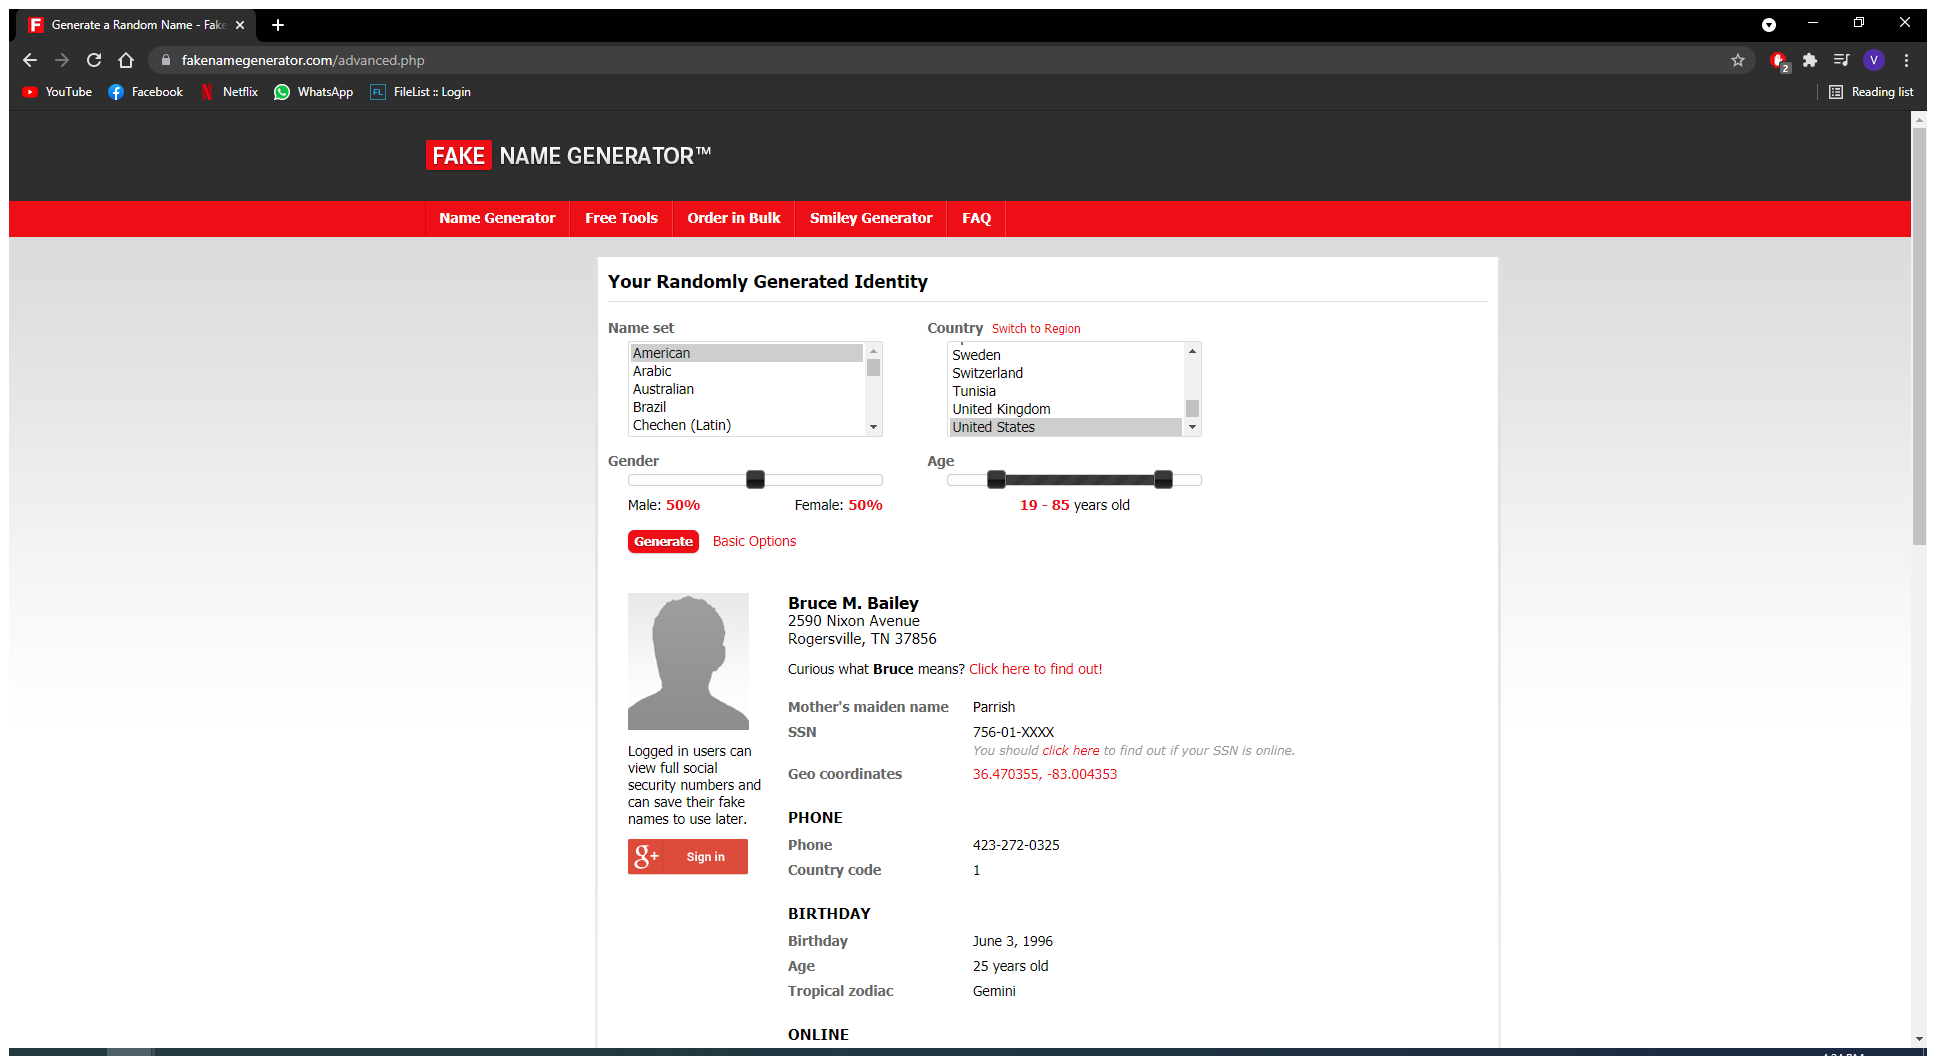
Workflow: ExtractData

Step 1: Use Browser Chrome: Generate a Random Name - Fake Name Generator in window 'Generate a Random Name - Fake Name Generator' (chrome.exe)

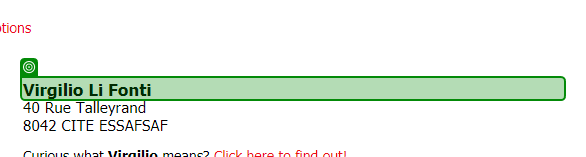
Step 2: get-text

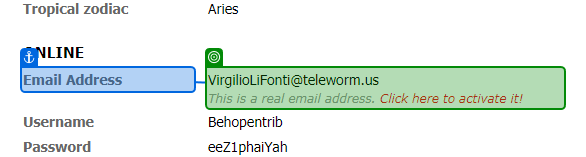
Step 3: get-text

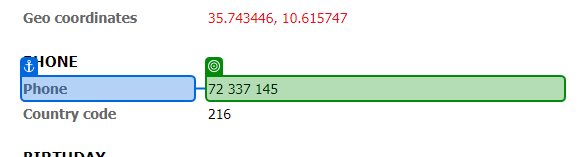
Step 4: get-text

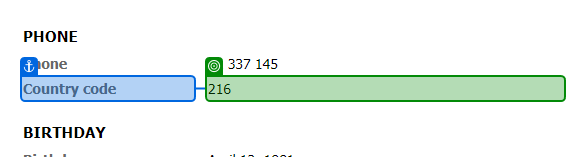
Step 5: get-text